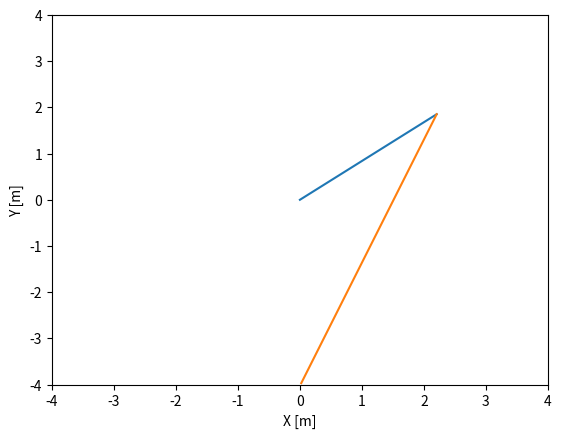

Write Python code to recreate this figure. (Note: this script raises an exception after producing the figure.)
import numpy as np
import matplotlib.pyplot as plt
from matplotlib import animation

"""
dt intervallo temporale
t numero di grame in forma di lista 
coord matrice 4 righe frame colonne
"""

def animazione(dt, t, coord, trail_length=50):
    fig, ax = plt.subplots()
    
    # Initialize line and trail data arrays
    l1x = np.zeros((2), dtype=np.float64)
    l1y = np.zeros((2), dtype=np.float64)
    history2x = np.zeros((trail_length))
    history2y = np.zeros((trail_length))
    history3x = np.zeros((trail_length))
    history3y = np.zeros((trail_length))
    
    # Create line segments and points
    l1x[0] = 0
    l1y[0] = 0
    l1x[1] = coord[0, 0]
    l1y[1] = coord[1, 0]
    line1 = ax.plot(l1x, l1y)[0]

    l2x = np.zeros((2), dtype=np.float64)
    l2y = np.zeros((2), dtype=np.float64)
    l2x[0] = coord[0, 0]
    l2y[0] = coord[1, 0]
    l2x[1] = coord[2, 0]
    l2y[1] = coord[3, 0]
    line2 = ax.plot(l2x, l2y)[0]

    trail2 = ax.plot(history2x, history2y, 'b-', alpha=0.5)[0]
    trail3 = ax.plot(history3x, history3y, 'g-', alpha=0.5)[0]

    disc1, = ax.plot([], [], 'ro', markersize=10)
    disc2, = ax.plot([], [], 'bo', markersize=10)
    disc3, = ax.plot([], [], 'go', markersize=10)

    ax.set(xlim=[-4, 4], ylim=[-4, 4], xlabel='X [m]', ylabel='Y [m]')

    # Update function for each frame
    def update(frame):
        l1x[1] = coord[0, frame]
        l1y[1] = coord[1, frame]
        l2x[0] = coord[0, frame]
        l2y[0] = coord[1, frame]
        l2x[1] = coord[2, frame]
        l2y[1] = coord[3, frame]
        line1.set_xdata(l1x)
        line1.set_ydata(l1y)
        line2.set_xdata(l2x)
        line2.set_ydata(l2y)

        disc1.set_data(0, 0)
        disc2.set_data(coord[0, frame], coord[1, frame])
        disc3.set_data(coord[2, frame], coord[3, frame])

        # Update trails for disc2 and disc3
        frame_in = max(frame - trail_length, 0)
        for ifr in range(frame - frame_in):
            history2x[ifr] = coord[0, ifr + frame_in]
            history2y[ifr] = coord[1, ifr + frame_in]
            history3x[ifr] = coord[2, ifr + frame_in]
            history3y[ifr] = coord[3, ifr + frame_in]

        trail2.set_data(history2x, history2y)
        trail3.set_data(history3x, history3y)

        return line1, line2, disc1, disc2, disc3, trail2, trail3

    ani = animation.FuncAnimation(fig=fig, func=update, frames=len(t), interval=int(dt * 1000), blit=True)
    plt.show()

# Parameters for the test
dt = 0.1  # Frame interval time in seconds
t = np.linspace(0, 10, 100)  # Time array with 100 time steps
coord = np.random.rand(4, 100) * 8 - 4  # Random coordinates within the plot range [-4, 4]

# Execute the animation function
animazione(dt, t, coord)

